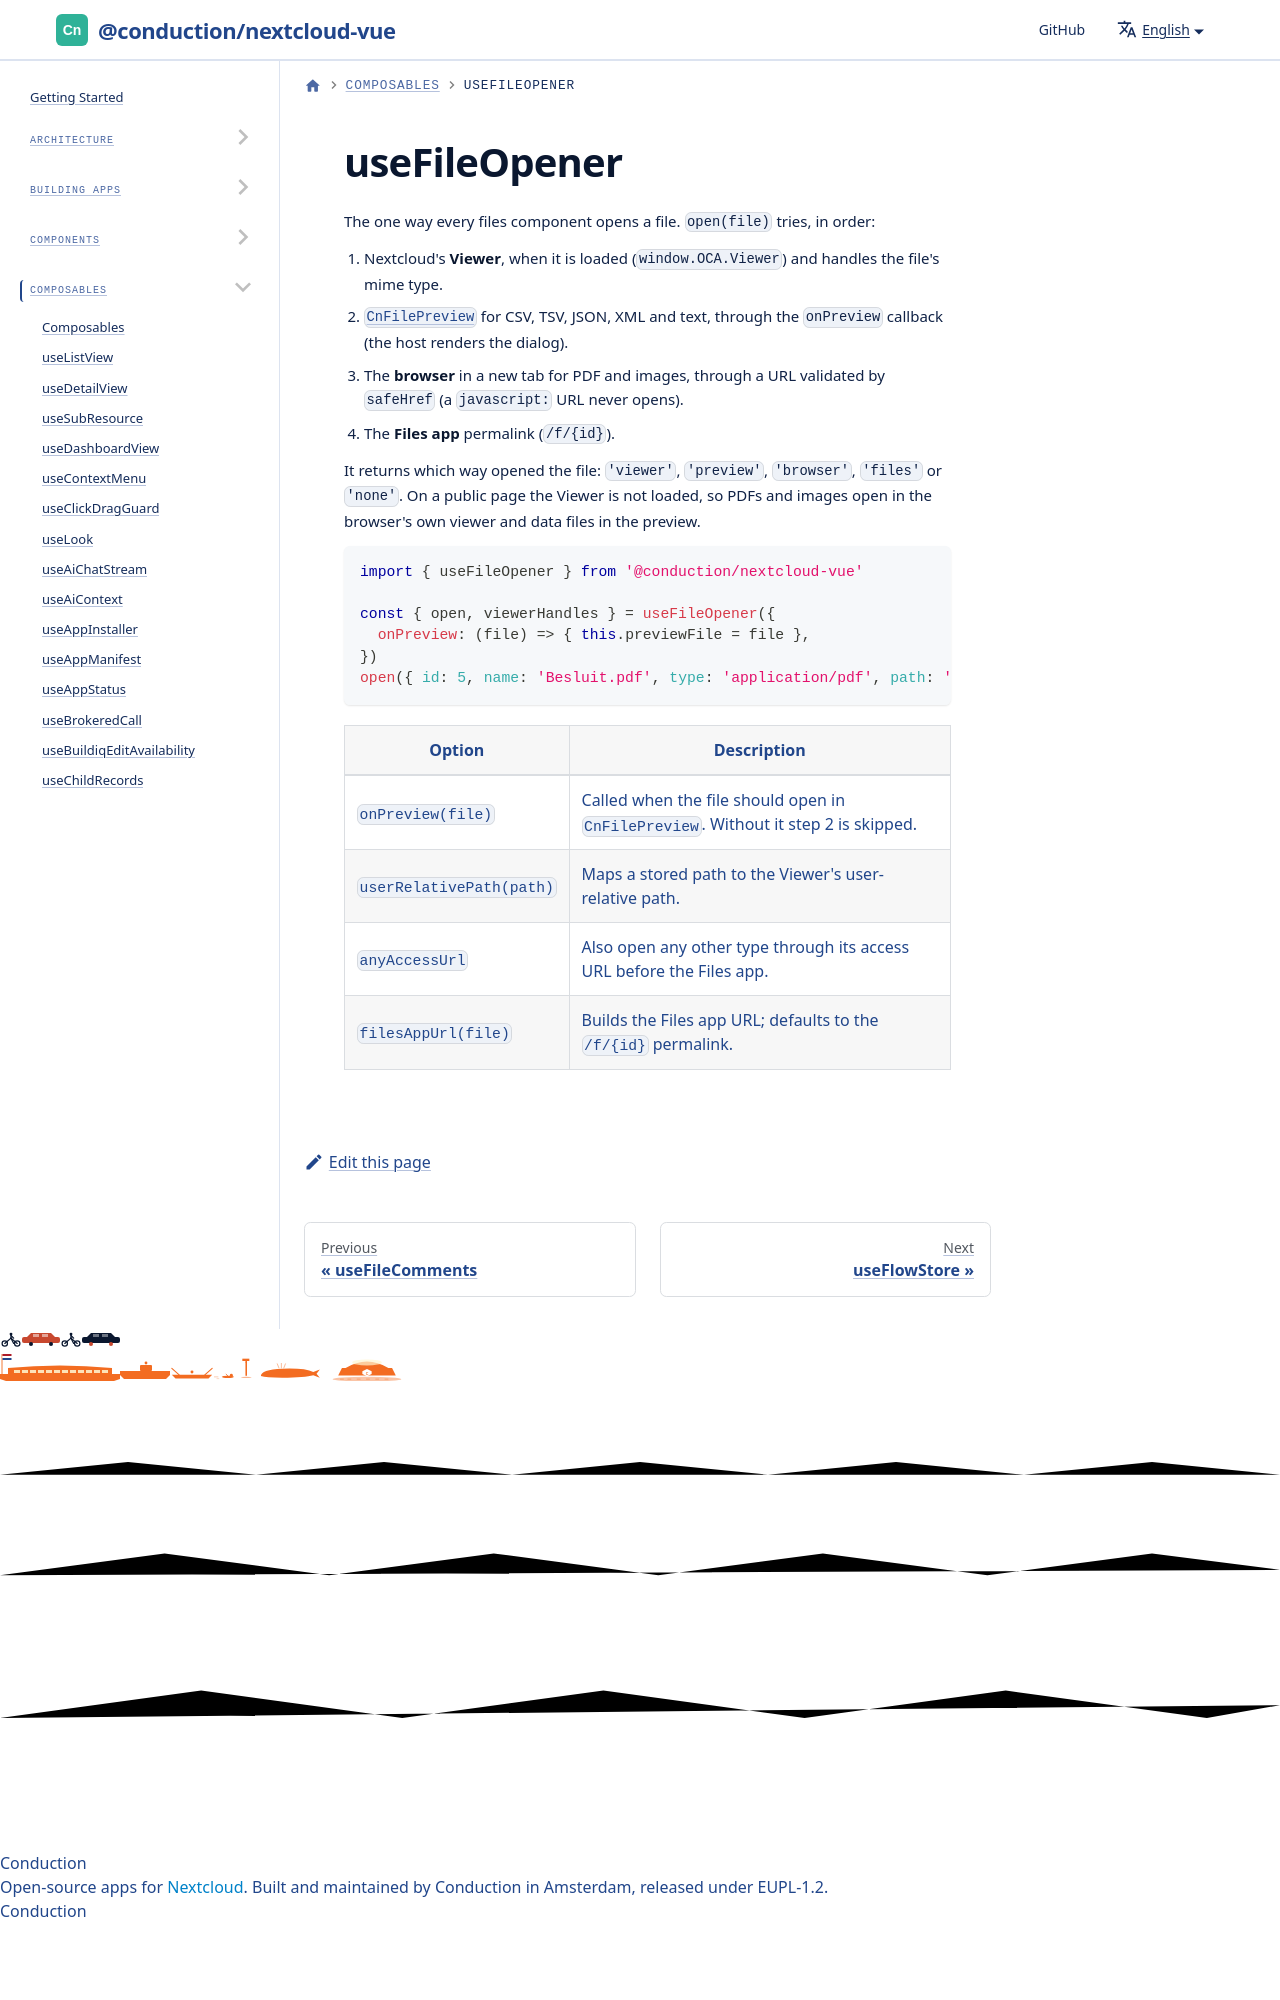

repository: ConductionNL/nextcloud-vue · page: docs/utilities/composables/use-file-opener/index.html · generator: docusaurus

# useFileOpener

The one way every files component opens a file. `open(file)` tries, in order:

1. Nextcloud's **Viewer**, when it is loaded (`window.OCA.Viewer`) and handles the file's mime type.
2. [`CnFilePreview`](../../components/cn-file-preview.md) for CSV, TSV, JSON, XML and tex
